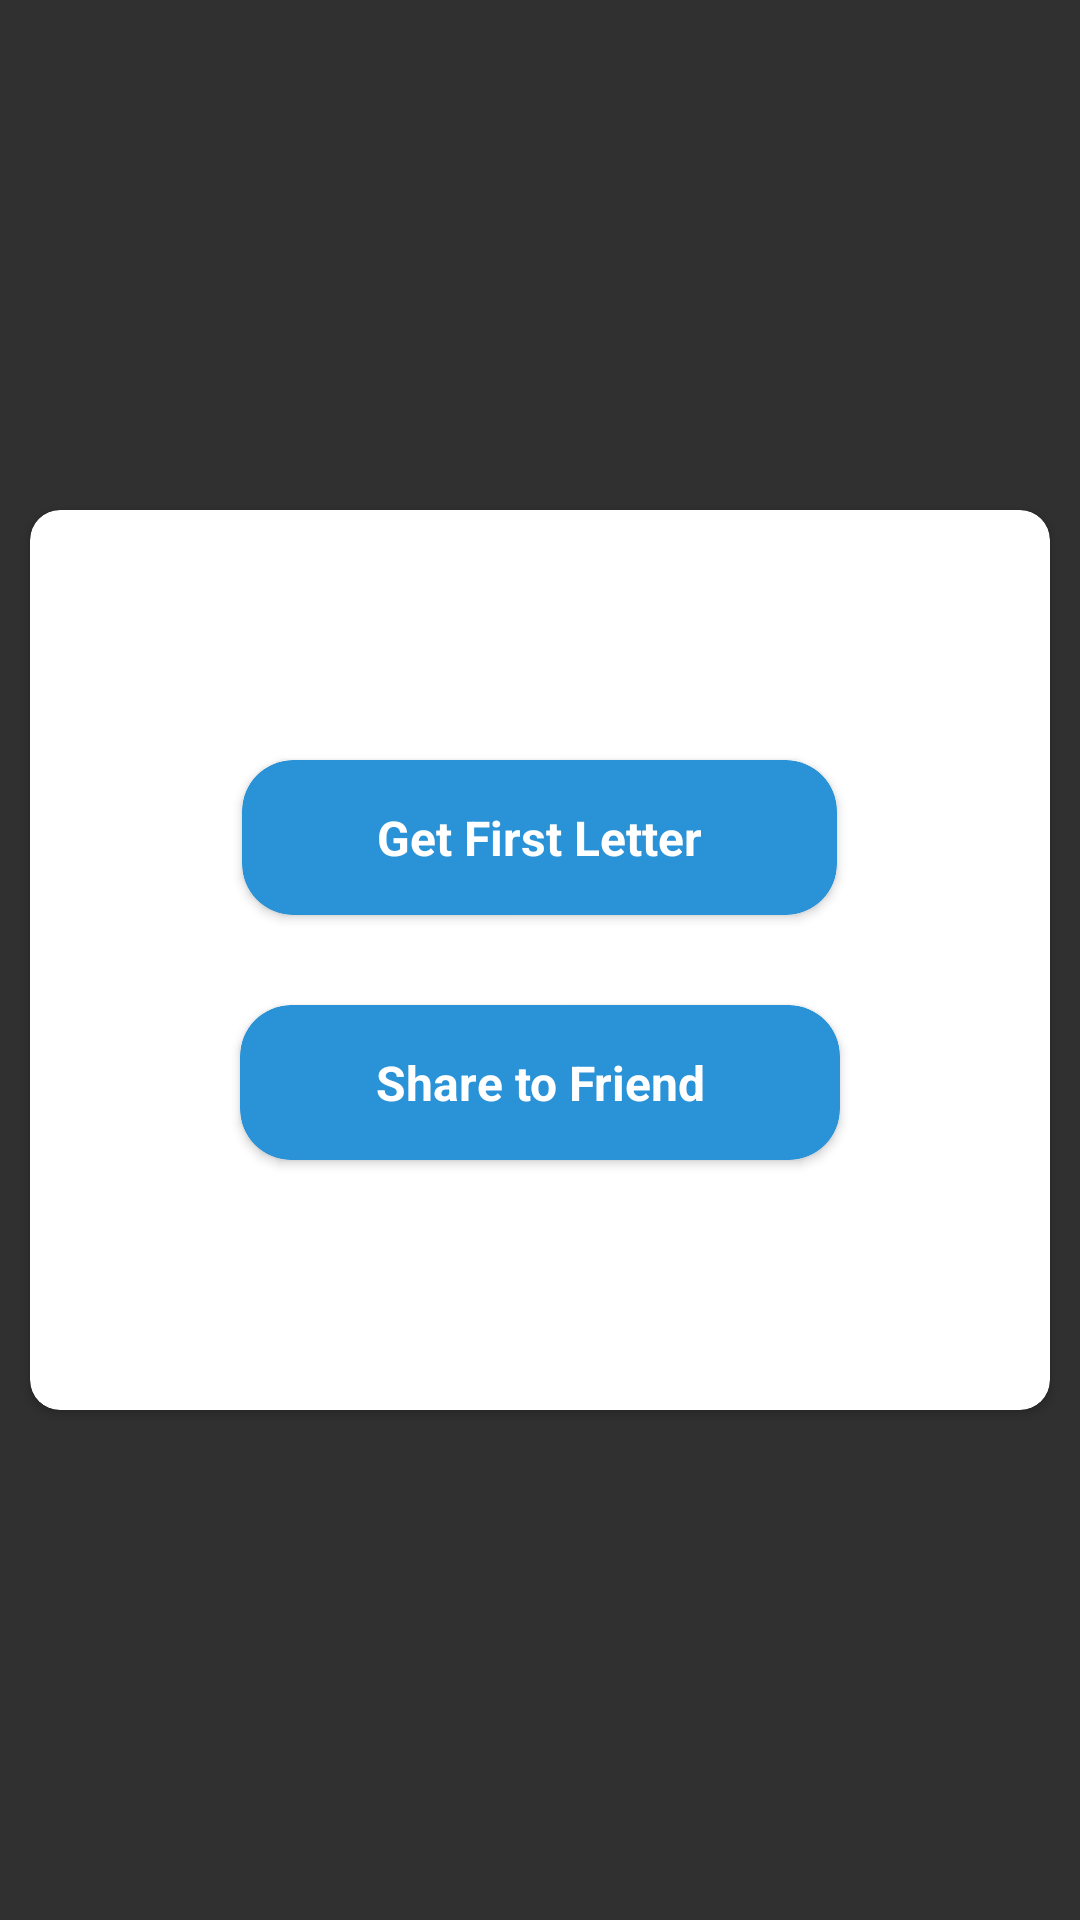

Here is an Android app screen rendered from its layout file. Give the layout XML and the strings, colors and styles it references.
<!-- AndroidManifest.xml: application theme AppTheme -->
<!-- res/layout/layout_help_option.xml -->
<?xml version="1.0" encoding="utf-8"?>
<LinearLayout xmlns:android="http://schemas.android.com/apk/res/android"
    xmlns:app="http://schemas.android.com/apk/res-auto"
    android:layout_width="match_parent"
    android:layout_height="match_parent"
    android:gravity="center"
    android:orientation="vertical">

    <android.support.v7.widget.CardView
        android:id="@+id/cardView"
        android:layout_width="match_parent"
        android:layout_height="300dp"
        android:layout_centerInParent="true"
        android:layout_margin="10dp"
        android:elevation="10dp"
        app:cardBackgroundColor="@color/white"
        app:cardCornerRadius="10dp">

        <LinearLayout
            android:layout_width="match_parent"
            android:layout_height="match_parent"
            android:layout_margin="20dp"
            android:background="@color/white"
            android:gravity="center"
            android:orientation="vertical">

            <android.support.v7.widget.CardView
                android:id="@+id/cardGetOne"
                android:layout_width="wrap_content"
                android:layout_height="wrap_content"
                android:layout_below="@+id/textVwAnswer"
                android:layout_centerHorizontal="true"
                app:cardBackgroundColor="#2a92d7"
                app:cardCornerRadius="17dp">

                <TextView
                    android:layout_width="match_parent"
                    android:layout_height="match_parent"
                    android:gravity="center"
                    android:text="Get First Letter"
                    android:textSize="16sp"
                    android:textStyle="bold"
                    android:textColor="@color/white"
                    android:layout_margin="15dp"
                    android:paddingLeft="30dp"
                    android:paddingRight="30dp"
                    />

            </android.support.v7.widget.CardView>

            <android.support.v7.widget.CardView
                android:id="@+id/cardGetShare"
                android:layout_width="wrap_content"
                android:layout_height="wrap_content"
                android:layout_below="@+id/textVwAnswer"
                android:layout_centerHorizontal="true"
                android:layout_marginTop="30dp"
                app:cardBackgroundColor="#2a92d7"
                app:cardCornerRadius="17dp">

                <TextView
                    android:layout_width="match_parent"
                    android:layout_height="match_parent"
                    android:gravity="center"
                    android:text="Share to Friend"
                    android:textSize="16sp"
                    android:textStyle="bold"
                    android:layout_margin="15dp"
                    android:paddingLeft="30dp"
                    android:paddingRight="30dp"
                    android:textColor="@color/white"
                    />

            </android.support.v7.widget.CardView>

        </LinearLayout>
    </android.support.v7.widget.CardView>


</LinearLayout>
<!-- resources referenced by this layout -->
<resources>
  <color name="white">#ffffff</color>
  <style name="AppTheme" parent="Theme.AppCompat.NoActionBar">
          
          <item name="colorPrimary">@color/colorPrimary</item>
          <item name="colorPrimaryDark">@color/colorPrimaryDark</item>
          <item name="colorAccent">@color/colorAccent</item>
      </style>
  <color name="colorPrimary">#ed6b3f</color>
  <color name="colorPrimaryDark">#ff9875</color>
  <color name="colorAccent">#ed6b3f</color>
</resources>
